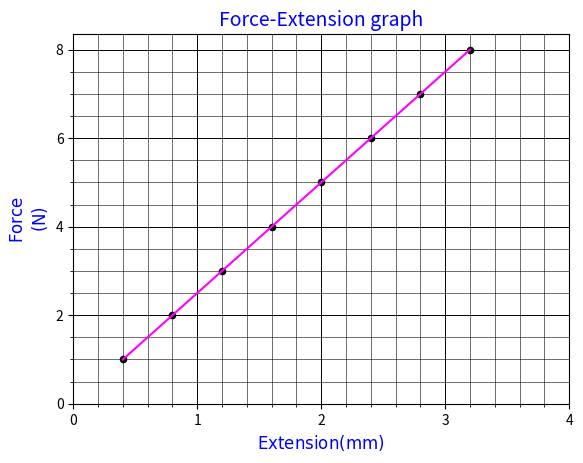

This figure's Python source:

import matplotlib.pyplot as plt
import numpy as np


def A7(title):
    y = list(range(1,9))
    x = [0.40, 0.80, 1.20, 1.60, 2.00, 2.40, 2.80, 3.20]
    y_ticks = list(range(int(max(y)+2)))
    x_ticks = list(range(int(max(x)+2)))
    
    # Format y_ticks
    def format_y_ticks():
        if max(y) < 30:	
            y_even = []
            for val in y_ticks:
                if val % 2 == 0:
                    y_even.append(val)
        else:
            y_even = list(y_ticks[0:-1:20])
        return(y_even)

    def format_x_ticks():
            if max(x) < 5:	
                x_even = []
                for val in x_ticks:
                    x_even.append(int(val))
            else:
                x_even = list(x_ticks[0:-1:20])
            return(x_even)
        

    y_vals = format_y_ticks()
    x_vals = format_x_ticks()

    fig = plt.figure()
    ax = fig.add_subplot(111)
    ax.plot(x, y, color="#FF00FF", ls='-', label='All people')

    #plot dots 
    start = 0
    for num in y:
        ax.scatter([x[start]], [y[start]], 20, color='#000000')
        start += 1

    plt.title(title, color='blue', fontsize=14)
    plt.minorticks_on()
    plt.grid(color="#000000", which='minor', linewidth=0.4, ls='-')
    plt.grid(color="#000000", which='major', linewidth=0.7, ls='-')


    # plt.legend(lo
    # c="upper left", frameon=True )
    ax.set_ylabel(r'$\rm{Force}$' '\n' r'$\rm{(N)}$', color='blue', fontsize=12)
    ax.set_xlabel(r'$\rm{Extension (mm)}$', color='blue', fontsize=12)
    ax.set_xticks(x_vals)
    ax.set_yticks(y_vals)
    #ax.set_xticklabels(('Monday', 'Tuesday', 'Wed', 'Thursday', 'Friday',
	#'Saturday', 'Sunday'), color='green')

    plt.show()

A7('Force-Extension graph')